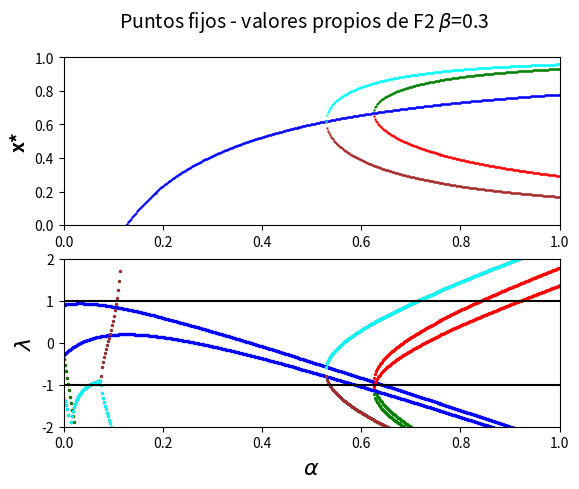

Reproduce this figure in Python.
import numpy as np
import matplotlib.pyplot as plt
from scipy.optimize import fsolve
from mpl_toolkits.axes_grid1 import make_axes_locatable

def zero12(alpha):
    return 1 - 1 / (0.5 + 4 * alpha)

def zerox13(alpha):
    c0 = 1.5 - 4 * alpha
    c1 = 0.75 - 4 * alpha + 4 * alpha * (4 * alpha - 1)
    c2 = (-1.5 + 4 * alpha) * (- 0.5 + 4 * alpha) * (0.75 + 4 * alpha + 4 * alpha * (-1 + 4 * alpha))
    if (c2 >= 0):
        c3 = np.sqrt(c2)
        return c0 / (c1 + c3)
    else:
        return 10

def zeroy13(alpha):
    c0 = 1.5 - 4 * alpha
    c1 = 0.75 - 4 * alpha + 4 * alpha * (4 * alpha - 1)
    c2 = (-1.5 + 4 * alpha) * (- 0.5 + 4 * alpha) * (0.75 + 4 * alpha + 4 * alpha * (-1 + 4 * alpha))
    if (c2 >= 0):
        c3 = np.sqrt(c2)
        return c0 / (c1 - c2)
    else:
        return 10

def zerox14(alpha):
    c0 = 1.5 - 4 * alpha
    c1 = 0.75 - 4 * alpha + 4 * alpha * (4 * alpha - 1)
    c2 = (-1.5 + 4 * alpha) * (- 0.5 + 4 * alpha) * (0.75 + 4 * alpha + 4 * alpha * (-1 + 4 * alpha))
    if (c2 >= 0):
        c3 = np.sqrt(c2)
        return c0 / (c1 - c3)
    else:
        return 10

def zeroy14(alpha):
    c0 = 1.5 - 4 * alpha
    c1 = 0.75 - 4 * alpha + 4 * alpha * (4 * alpha - 1)
    c2 = (-1.5 + 4 * alpha) * (- 0.5 + 4 * alpha) * (0.75 + 4 * alpha + 4 * alpha * (-1 + 4 * alpha))
    if (c2 >= 0):
        c3 = np.sqrt(c2)
        return c0 / (c1 + c3)
    else:
        return 10


def zero21(alpha):
    c0 = -15 - 256 * alpha - 1152 * alpha**2 + 4096 * alpha**4
    if (c0 >= 0):    
        c1 = 3 + 32 * alpha + 64 * alpha**2 - np.sqrt(c0)
        c2 = 0.5 * c1
        c3 = 1 + 16 * alpha + 64 * alpha**2
        return c2 / c3
    else:
        return 10

def zero22(alpha):
    c0 = -15 - 256 * alpha - 1152 * alpha**2 + 4096 * alpha**4
    if (c0 >= 0):
        c1 = 3 + 32 * alpha + 64 * alpha**2 + np.sqrt(c0)
        c2 = 0.5 * c1
        c3 = 1 + 16 * alpha + 64 * alpha**2
        return c2 / c3
    else:
        return 10

def zerox23(alpha):
    c0 = 1 + 32 * alpha - 128 * alpha**2 - 2048 * alpha**3 + 4096 * alpha**4
    if (c0 >= 0):
        c1 = -1 + 64 * alpha**2 - np.sqrt(c0)
        c2 = 0.5 * c1
        c3 = - 8 * alpha + 64 * alpha**2
        return c2 / c3
    else:
        return 10
    
def zeroy23(alpha):
    c0 = 1 + 32 * alpha - 128 * alpha**2 - 2048 * alpha**3 + 4096 * alpha**4
    if (c0 >= 0):
        c1 = -1 + 64 * alpha**2 + np.sqrt(c0)
        c2 = 0.5 * c1
        c3 = - 8 * alpha + 64 * alpha**2
        return c2 / c3
    else:
        return 10
    
def zerox24(alpha):
    c0 = 1 +32 * alpha - 128 * alpha**2 - 2048 * alpha**3 + 4096 * alpha**4
    if (c0 >= 0):
        c1 = -1 + 64 * alpha**2 + np.sqrt(c0)
        c2 = 0.5 * c1
        c3 = - 8 * alpha + 64 * alpha**2
        return c2 / c3
    else:
        return 10

def zeroy24(alpha):
    c0 = 1 +32 * alpha - 128 * alpha**2 - 2048 * alpha**3 + 4096 * alpha**4
    if (c0 >= 0):
        c1 = -1 + 64 * alpha**2 - np.sqrt(c0)
        c2 = 0.5 * c1
        c3 = - 8 * alpha + 64 * alpha**2
        return c2 / c3
    else:
        return 10

def Jac(x, *params):
    alpha = params[0]
    beta = params[1]
    
    j = np.zeros((2, 2))
    j[0, 0] = 4 * alpha * (1 - 2 * x[0]) - beta * x[1]
    j[1, 1] = 4 * alpha * (1 - 2 * x[1]) - beta * x[0]
    j[0, 1] = beta * (1 - x[0])
    j[1, 0] = beta * (1 - x[1])
    
    return j


N_alpha = 500
alphas = np.linspace(0.001, 1, N_alpha)
beta = 0.3

x12 = np.zeros(N_alpha)
y12 = np.zeros(N_alpha)
x13 = np.zeros(N_alpha)
y13 = np.zeros(N_alpha)
x14 = np.zeros(N_alpha)
y14 = np.zeros(N_alpha)
x21 = np.zeros(N_alpha)
y21 = np.zeros(N_alpha)
x22 = np.zeros(N_alpha)
y22 = np.zeros(N_alpha)
x23 = np.zeros(N_alpha)
y23 = np.zeros(N_alpha)
x24 = np.zeros(N_alpha)
y24 = np.zeros(N_alpha)

eig11 = np.zeros((2, N_alpha))
eig12 = np.zeros((2, N_alpha))
eig13 = np.zeros((2, N_alpha))
eig14 = np.zeros((2, N_alpha))
eig21 = np.zeros((2, N_alpha))
eig22 = np.zeros((2, N_alpha))
eig23 = np.zeros((2, N_alpha))
eig24 = np.zeros((2, N_alpha))


for i, alphai in enumerate(alphas):
    x12[i] = zero12(alphai)
    y12[i] = x12[i]
    x13[i] = zerox13(alphai)
    y13[i] = zeroy13(alphai)
    x14[i] = zerox14(alphai)
    y14[i] = zeroy14(alphai)
    x21[i] = zero21(alphai)
    y21[i] = x21[i]
    x22[i] = zero22(alphai)
    y22[i] = x22[i]
    x23[i] = zerox23(alphai)
    y23[i] = zeroy23(alphai)
    x24[i] = zerox24(alphai)
    y24[i] = zeroy24(alphai)

    eig11[:, i] = np.linalg.eigvals(Jac([0, 0], alphai, beta))
    eig12[:, i] = np.linalg.eigvals(Jac([x12[i], y12[i]], alphai, beta))
    eig13[:, i] = np.linalg.eigvals(Jac([x13[i], y13[i]], alphai, beta))
    eig14[:, i] = np.linalg.eigvals(Jac([x14[i], y14[i]], alphai, beta))
    eig21[:, i] = np.linalg.eigvals(Jac([x21[i], y21[i]], alphai, beta))
    eig22[:, i] = np.linalg.eigvals(Jac([x22[i], y22[i]], alphai, beta))
    eig23[:, i] = np.linalg.eigvals(Jac([x23[i], y23[i]], alphai, beta))
    eig24[:, i] = np.linalg.eigvals(Jac([x24[i], y24[i]], alphai, beta))
    
fig, ax = plt.subplots(2, 1)

for i in range(2):
    # ax[1].scatter(alphas, eig11[i, :], s=0.5, color='red', label=r'$\lambda_1$'+f'{i}')
    ax[1].scatter(alphas, eig12[i, :], s=2, color='blue')
    # ax[1].scatter(alphas, eig13[i, :], s=2, color='green')
    # ax[1].scatter(alphas, eig14[i, :], s=2, color='orange')
    ax[1].scatter(alphas, eig21[i, :], s=2, color='red')
    ax[1].scatter(alphas, eig22[i, :], s=2, color='green')
    ax[1].scatter(alphas, eig23[i, :], s=2, color='brown')
    ax[1].scatter(alphas, eig24[i, :], s=2, color='cyan')


ax[1].plot(alphas, np.ones(N_alpha), color='black')
ax[1].plot(alphas, np.ones(N_alpha) * - 1, color='black')
# ax[0].scatter(alphas, np.zeros(N_alpha), s=0.5, color='red', label='x1*')
ax[0].scatter(alphas, x12, s=0.5, color='blue')
# ax[0].scatter(alphas, x13, s=0.5, color='green', label='x3*')
# ax[0].scatter(alphas, x14, s=0.5, color='orange', label='x4*')
ax[0].scatter(alphas, x21, s=0.5, color='red')
ax[0].scatter(alphas, x22, s=0.5, color='green')
ax[0].scatter(alphas, x23, s=0.5, color='brown')
ax[0].scatter(alphas, x24, s=0.5, color='cyan')


ax[0].set_ylabel('x*', fontsize=14, color='black', fontstyle='italic', fontweight='bold')
ax[1].set_xlabel(r'$\alpha$', fontsize=16, color='black', fontstyle='italic', fontweight='bold')
ax[1].set_ylabel(r'$\lambda$', fontsize=16, color='black', fontstyle='italic', fontweight='bold')
ax[1].set_xlim(0, 1)
ax[0].set_xlim(0, 1)
ax[0].set_ylim(0, 1)
ax[1].set_ylim(-2, 2)
# ax[0].legend()
# ax[1].legend()

fig.suptitle("Puntos fijos - valores propios de F2" + r' $\beta$=0.3', fontsize=14, fontstyle='italic')
plt.show()